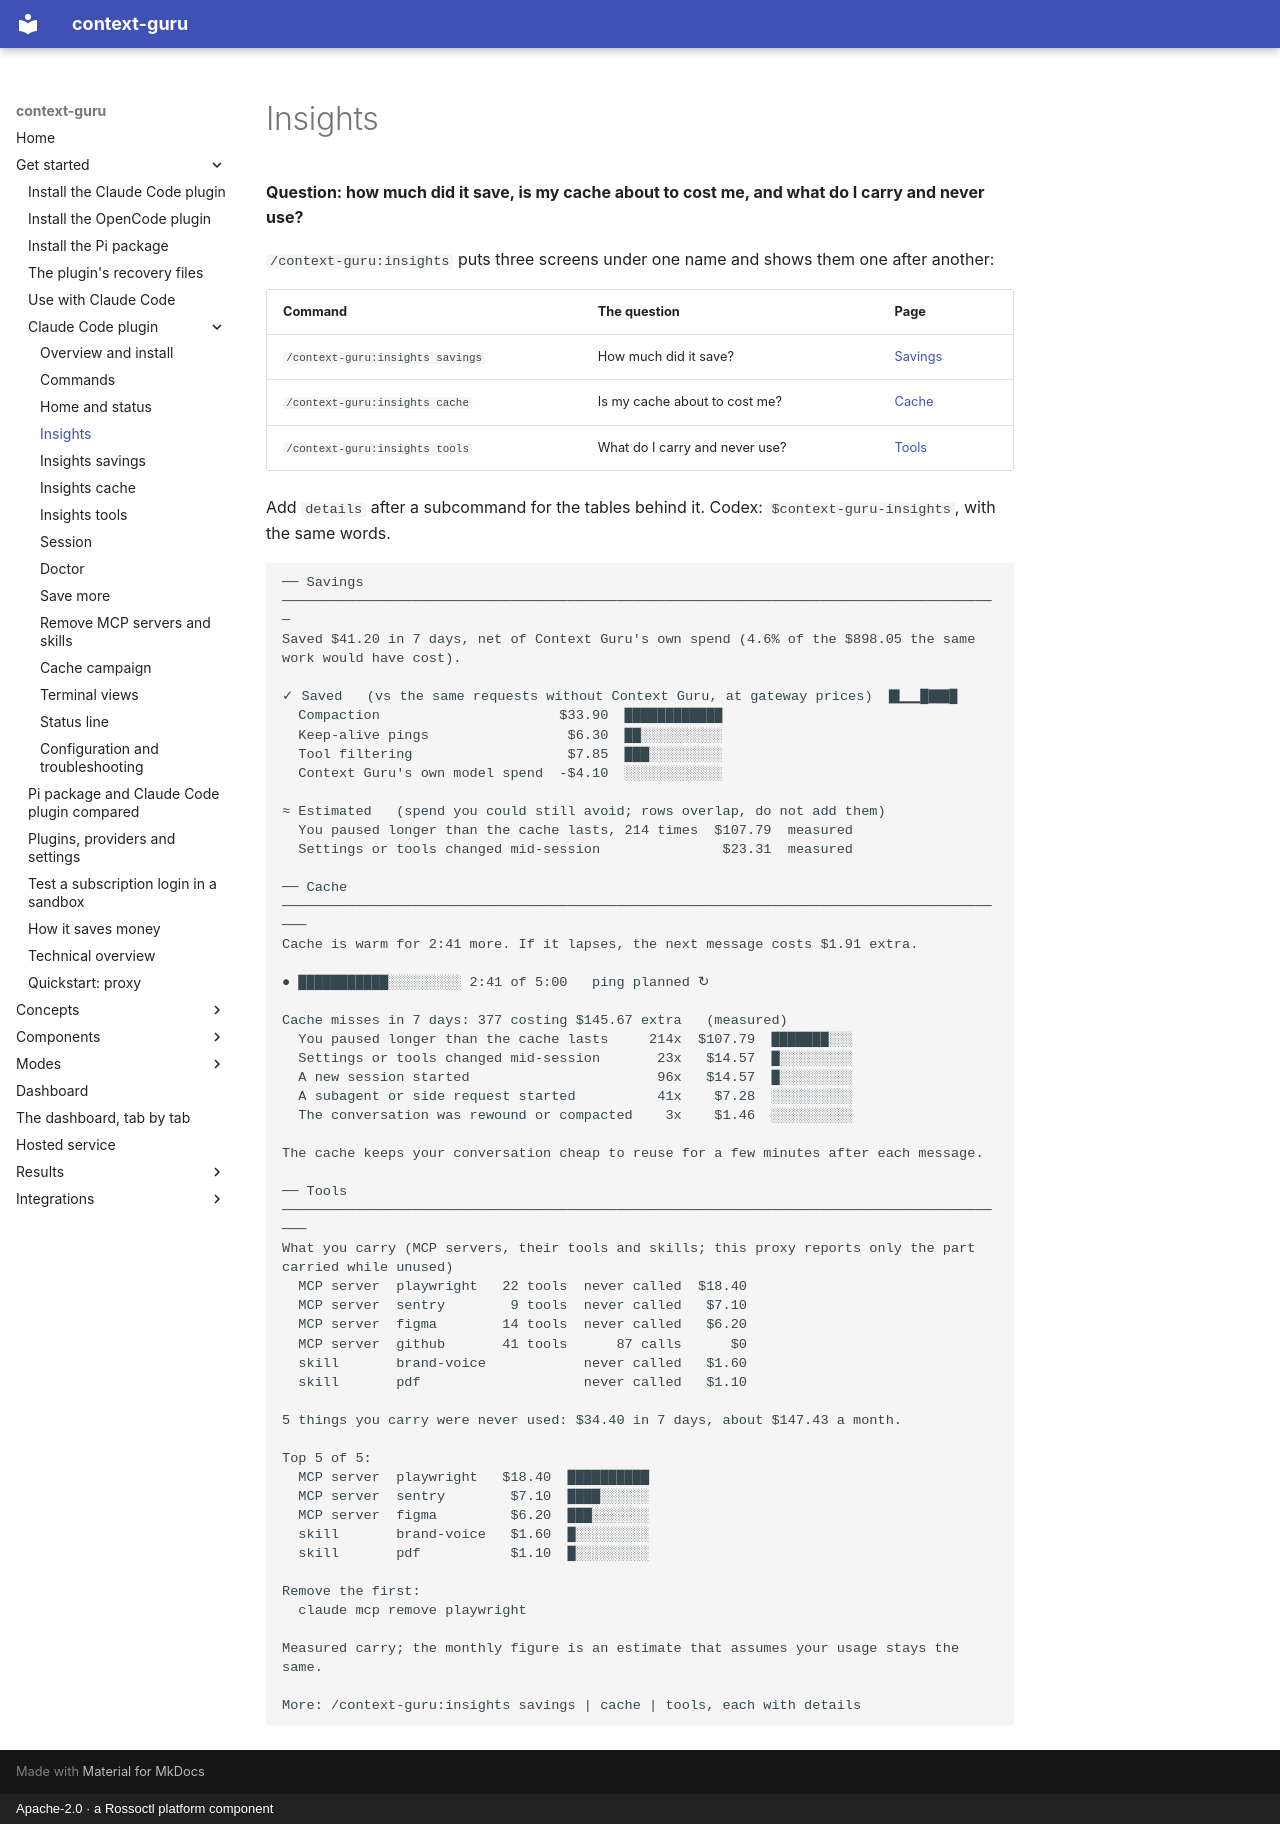

repository: rossoctl/context-guru · page: plugin/insights/index.html · generator: mkdocs · copyright: Apache-2.0 · a Rossoctl platform component

# Insights

**Question: how much did it save, is my cache about to cost me, and what do I carry and never use?**

`/context-guru:insights` puts three screens under one name and shows them one after another:

| Command | The question | Page |
|---|---|---|
| `/context-guru:insights savings` | How much did it save? | [Savings](savings.md) |
| `/context-guru:insights cache` | Is my cache about to cost me? | [Cache](cache.md) |
| `/context-guru:insights tools` | What do I carry and never use? | [Tools](waste.md) |

Add `details` after a subcommand for the tables behind it. Codex: `$context-guru-insights`, with the same words.

```text
── Savings ────────────────────────────────────────────────────────────────────────────────────────
Saved $41.20 in 7 days, net of Context Guru's own spend (4.6% of the $898.05 the same work would have cost).

✓ Saved   (vs the same requests without Context Guru, at gateway prices)  ▇▁▁█▇▇█
  Compaction                      $33.90  ████████████
  Keep-alive pings                 $6.30  ██░░░░░░░░░░
  Tool filtering                   $7.85  ███░░░░░░░░░
  Context Guru's own model spend  -$4.10  ░░░░░░░░░░░░

≈ Estimated   (spend you could still avoid; rows overlap, do not add them)
  You paused longer than the cache lasts, 214 times  $107.79  measured
  Settings or tools changed mid-session               $23.31  measured

── Cache ──────────────────────────────────────────────────────────────────────────────────────────
Cache is warm for 2:41 more. If it lapses, the next message costs $1.91 extra.

● ███████████░░░░░░░░░ 2:41 of 5:00   ping planned ↻

Cache misses in 7 days: 377 costing $145.67 extra   (measured)
  You paused longer than the cache lasts     214x  $107.79  ███████░░░
  Settings or tools changed mid-session       23x   $14.57  █░░░░░░░░░
  A new session started                       96x   $14.57  █░░░░░░░░░
  A subagent or side request started          41x    $7.28  ░░░░░░░░░░
  The conversation was rewound or compacted    3x    $1.46  ░░░░░░░░░░

The cache keeps your conversation cheap to reuse for a few minutes after each message.

── Tools ──────────────────────────────────────────────────────────────────────────────────────────
What you carry (MCP servers, their tools and skills; this proxy reports only the part carried while unused)
  MCP server  playwright   22 tools  never called  $18.40
  MCP server  sentry        9 tools  never called   $7.10
  MCP server  figma        14 tools  never called   $6.20
  MCP server  github       41 tools      87 calls      $0
  skill       brand-voice            never called   $1.60
  skill       pdf                    never called   $1.10

5 things you carry were never used: $34.40 in 7 days, about $147.43 a month.

Top 5 of 5:
  MCP server  playwright   $18.40  ██████████
  MCP server  sentry        $7.10  ████░░░░░░
  MCP server  figma         $6.20  ███░░░░░░░
  skill       brand-voice   $1.60  █░░░░░░░░░
  skill       pdf           $1.10  █░░░░░░░░░

Remove the first:
  claude mcp remove playwright

Measured carry; the monthly figure is an estimate that assumes your usage stays the same.

More: /context-guru:insights savings | cache | tools, each with details
```
